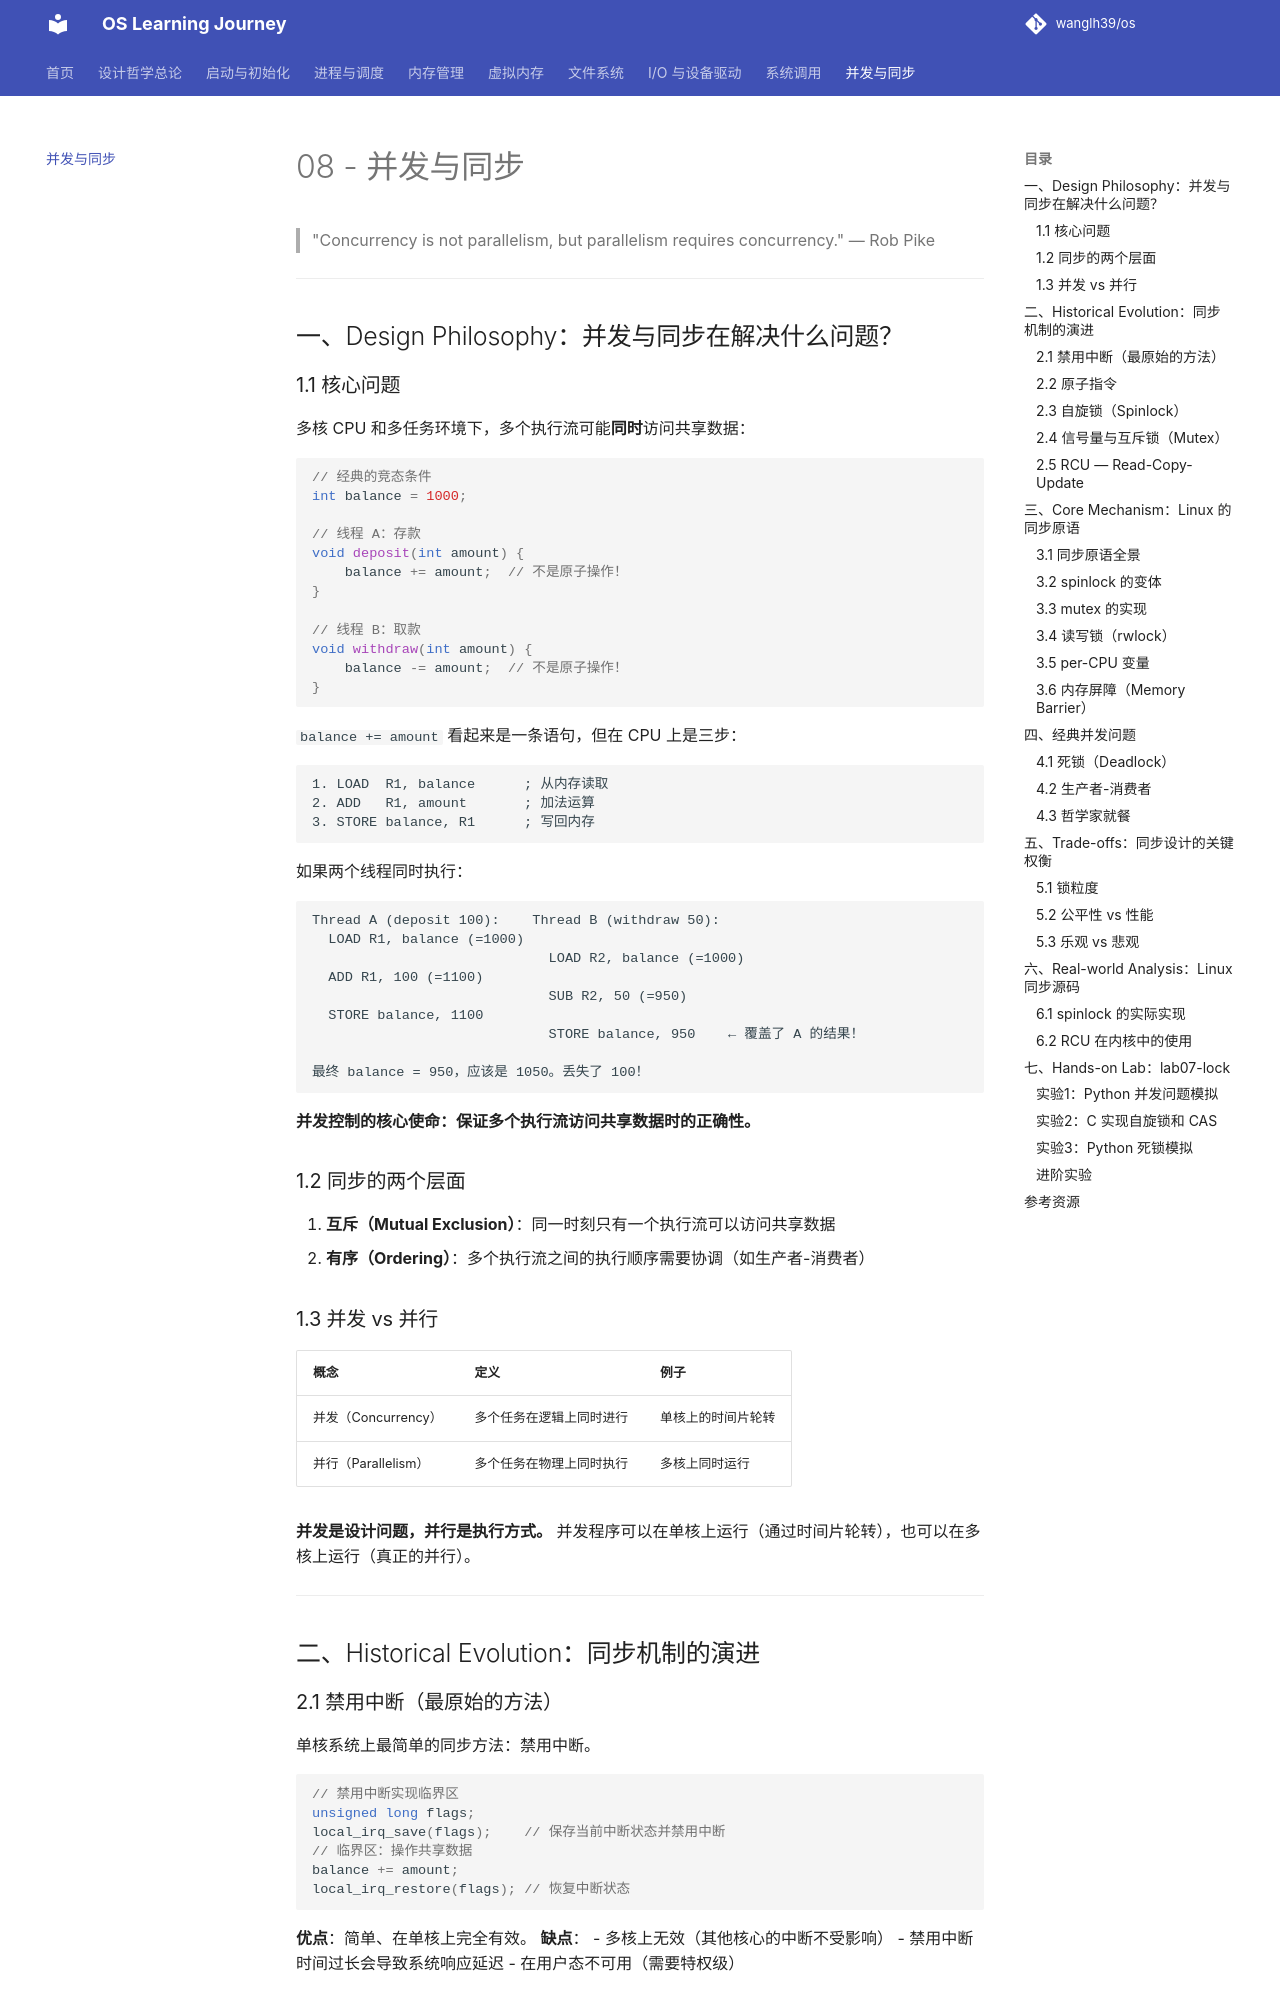

repository: wanglh39/os · page: 08-concurrency-sync/index.html · generator: mkdocs

# 08 - 并发与同步

> "Concurrency is not parallelism, but parallelism requires concurrency." — Rob Pike

---

## 一、Design Philosophy：并发与同步在解决什么问题？

### 1.1 核心问题

多核 CPU 和多任务环境下，多个执行流可能**同时**访问共享数据：

```c
// 经典的竞态条件
int balance = 1000;

// 线程 A：存款
void deposit(int amount) {
    balance += amount;  // 不是原子操作！
}

// 线程 B：取款
void withdraw(int amount) {
    balance -= amount;  // 不是原子操作！
}
```

`balance += amount` 看起来是一条语句，但在 CPU 上是三步：

```
1. LOAD  R1, balance      ; 从内存读取
2. ADD   R1, amount       ; 加法运算
3. STORE balance, R1      ; 写回内存
```

如果两个线程同时执行：

```
Thread A (deposit 100):    Thread B (withdraw 50):
  LOAD R1, balance (=1000)
                             LOAD R2, balance (=1000)
  ADD R1, 100 (=1100)
                             SUB R2, 50 (=950)
  STORE balance, 1100
                             STORE balance, 950    ← 覆盖了 A 的结果！

最终 balance = 950，应该是 1050。丢失了 100！
```

**并发控制的核心使命：保证多个执行流访问共享数据时的正确性。**

### 1.2 同步的两个层面

1. **互斥（Mutual Exclusion）**：同一时刻只有一个执行流可以访问共享数据
2. **有序（Ordering）**：多个执行流之间的执行顺序需要协调（如生产者-消费者）

### 1.3 并发 vs 并行

| 概念 | 定义 | 例子 |
|------|------|------|
| 并发（Concurrency） | 多个任务在逻辑上同时进行 | 单核上的时间片轮转 |
| 并行（Parallelism） | 多个任务在物理上同时执行 | 多核上同时运行 |

**并发是设计问题，并行是执行方式。** 并发程序可以在单核上运行（通过时间片轮转），也可以在多核上运行（真正的并行）。

---

## 二、Historical Evolution：同步机制的演进

### 2.1 禁用中断（最原始的方法）

单核系统上最简单的同步方法：禁用中断。

```c
// 禁用中断实现临界区
unsigned long flags;
local_irq_save(flags);    // 保存当前中断状态并禁用中断
// 临界区：操作共享数据
balance += amount;
local_irq_restore(flags); // 恢复中断状态
```

**优点**：简单、在单核上完全有效。
**缺点**：
- 多核上无效（其他核心的中断不受影响）
- 禁用中断时间过长会导致系统响应延迟
- 在用户态不可用（需要特权级）

### 2.2 原子指令

CPU 提供的原子操作指令：

```asm
; x86 的原子指令

; 1. 原子加
LOCK ADD [balance], 100    ; LOCK 前缀保证原子性

; 2. 比较并交换（CAS - Compare And Swap）
LOCK CMPXCHG [ptr], new_val
; 如果 [ptr] == expected，则 [ptr] = new_val
; 否则不动
; ZF 标志指示是否成功

; 3. 交换
LOCK XCHG [ptr], reg       ; 原子交换
```

**LOCK 前缀的工作原理**：在多核系统上，LOCK 前缀会锁定缓存行（cache line lock），确保该缓存行在操作期间不被其他核心修改。现代 CPU 使用缓存一致性协议（MESI）实现，不需要真正锁总线。
